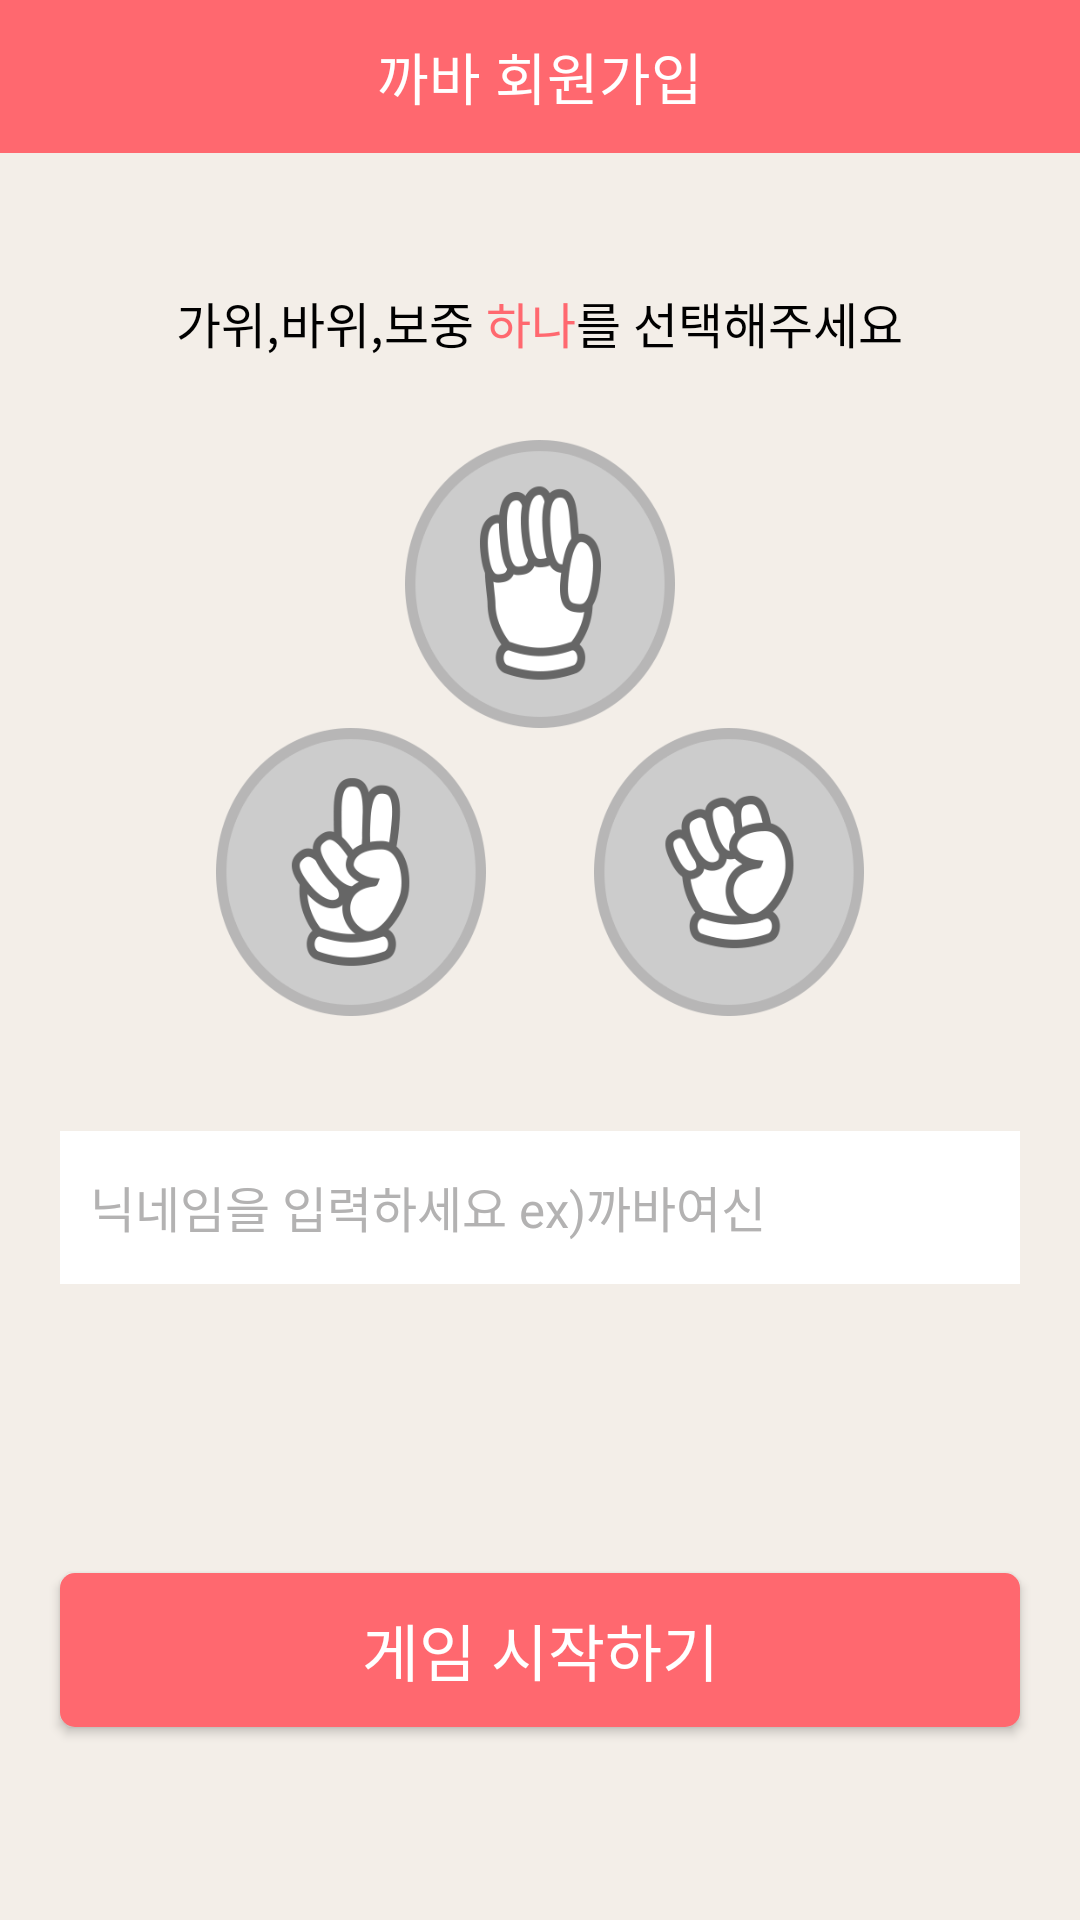

Produce the Android XML layout that renders to this screen, including the resource entries it uses.
<!-- AndroidManifest.xml: activity theme Theme.AppCompat.NoActionBar -->
<!-- res/layout/activity_join.xml -->
<LinearLayout xmlns:android="http://schemas.android.com/apk/res/android"
    xmlns:tools="http://schemas.android.com/tools"
    android:layout_width="match_parent"
    android:layout_height="match_parent"
    android:background="#f3eee8"
    android:baselineAligned="true"
    android:orientation="vertical"
    android:weightSum="100" >

    <TextView
        android:layout_width="match_parent"
        android:layout_height="0dp"
        android:layout_weight="8"
        android:background="#ff686f"
        android:gravity="center"
        android:text="까바 회원가입"
        android:textColor="#ffffff"
        android:textSize="9pt" />

    <ImageView
        android:layout_width="match_parent"
        android:layout_height="0dp"
        android:layout_weight="7" />

    <LinearLayout
        android:layout_width="wrap_content"
        android:layout_height="0dp"
        android:layout_gravity="center_horizontal"
        android:layout_weight="8"
        android:orientation="horizontal" >

        <TextView
            android:layout_width="0dp"
            android:layout_height="match_parent"
            android:layout_weight="40"
            android:text="가위,바위,보중 "
            android:textColor="#000000"
            android:textSize="8pt" />

        <TextView
            android:layout_width="0dp"
            android:layout_height="match_parent"
            android:layout_weight="10"
            android:text="하나"
            android:textColor="#ff686f"
            android:textSize="8pt" />

        <TextView
            android:layout_width="0dp"
            android:layout_height="match_parent"
            android:layout_weight="40"
            android:text="를 선택해주세요"
            android:textColor="#000000"
            android:textSize="8pt" />
    </LinearLayout>

    <LinearLayout
        android:layout_width="match_parent"
        android:layout_height="0dp"
        android:layout_weight="30"
        android:orientation="vertical"
        android:weightSum="100" >

        <LinearLayout
            android:layout_width="match_parent"
            android:layout_height="0dp"
            android:layout_gravity="center"
            android:layout_weight="50"
            android:orientation="horizontal"
            android:weightSum="100" >

            <ImageView
                android:layout_width="0dp"
                android:layout_height="match_parent"
                android:layout_weight="37.5" />

            <LinearLayout
                android:layout_width="0dp"
                android:layout_height="fill_parent"
                android:layout_weight="25"
                android:orientation="vertical"
                android:weightSum="100" >
        
                <ToggleButton
                    android:id="@+id/button_join_paper"
                    android:layout_width="fill_parent"
                    android:layout_height="0dp"
                    android:layout_weight="100"
                    android:background="@drawable/paper_selector_bg"
                    android:textOff=""
                    android:textOn="" />

            </LinearLayout>

            <ImageView
                android:layout_width="0dp"
                android:layout_height="match_parent"
                android:layout_weight="37.5" />
        </LinearLayout>

        <LinearLayout
            android:layout_width="match_parent"
            android:layout_height="0dp"
            android:layout_gravity="center"
            android:layout_weight="50"
            android:orientation="horizontal"
            android:weightSum="100" >

            <ImageView
                android:layout_width="0dp"
                android:layout_height="match_parent"
                android:layout_weight="20" />

            <RelativeLayout
                android:layout_width="0dp"
                android:layout_height="fill_parent"
                android:layout_weight="25" >

                <ToggleButton
                    android:id="@+id/button_join_scissor"
                    android:layout_width="wrap_content"
                    android:layout_height="wrap_content"
                    android:background="@drawable/scissor_selector_bg"
                    android:gravity="center"
                    android:textOff=""
                    android:textOn="" />
            </RelativeLayout>

            <ImageView
                android:layout_width="0dp"
                android:layout_height="match_parent"
                android:layout_weight="10" />

            <RelativeLayout
                android:layout_width="0dp"
                android:layout_height="fill_parent"
                android:layout_weight="25" >

                <ToggleButton
                    android:id="@+id/button_join_rock"
                    android:layout_width="wrap_content"
                    android:layout_height="wrap_content"
                    android:background="@drawable/rock_selector_bg"
                    android:gravity="center"
                    android:textOff=""
                    android:textOn="" />
            </RelativeLayout>

            <ImageView
                android:layout_width="0dp"
                android:layout_height="match_parent"
                android:layout_weight="20" />
        </LinearLayout>
    </LinearLayout>

    <ImageView
        android:layout_width="match_parent"
        android:layout_height="0dp"
        android:layout_weight="6" />

    <EditText
        android:id="@+id/joinNicknameText"
        android:layout_width="match_parent"
        android:layout_height="0dp"
        android:layout_gravity="center_horizontal"
        android:layout_marginLeft="20dp"
        android:layout_marginRight="20dp"
        android:layout_weight="8"
        android:background="#ffffff"
        android:ems="10"
        android:gravity="center_vertical"
        android:hint="닉네임을 입력하세요 ex)까바여신"
        android:textColorHint="#B3B2B2"
        android:maxLength="20"
        android:paddingLeft="10dp"
        android:textColor="#000000"
        android:textSize="8pt" />

    <ImageView
        android:layout_width="match_parent"
        android:layout_height="0dp"
        android:layout_weight="15" />

    <Button
        android:id="@+id/OK1"
        android:layout_width="match_parent"
        android:layout_height="0dp"
        android:layout_marginLeft="20dp"
        android:layout_marginRight="20dp"
        android:layout_weight="8"
        android:background="@drawable/button_join"
        android:gravity="center"
        android:text="게임 시작하기"
        android:textColor="#ffffff"
        android:textSize="10pt" />

</LinearLayout>
<!-- resources referenced by this layout -->
<resources>
  <!-- drawable button_join (drawable) -->
  <?xml version="1.0" encoding="utf-8"?>
  <selector xmlns:android="http://schemas.android.com/apk/res/android" >
       <item android:state_focused="false" android:state_pressed="false">
        <shape>
           <solid android:color="#ff686f" />
           <corners android:radius="5dp" /> 
        </shape>
     </item>
      <item android:state_focused="false" android:state_pressed="true">
        <shape>
           <solid android:color="#D0545A" />
           <corners android:radius="5dp" />
        </shape>
     </item>    
       
  </selector>
  <!-- drawable paper_selector_bg (drawable) -->
  <?xml version="1.0" encoding="utf-8"?>
  <layer-list xmlns:android="http://schemas.android.com/apk/res/android" >
   
      <item android:drawable="@drawable/paper_selector"/>
   
  </layer-list>
  <!-- drawable rock_selector_bg (drawable) -->
  <?xml version="1.0" encoding="utf-8"?>
  <layer-list xmlns:android="http://schemas.android.com/apk/res/android" >
   
      <item android:drawable="@drawable/rock_selector"/>
   
  </layer-list>
  <!-- drawable scissor_selector_bg (drawable) -->
  <?xml version="1.0" encoding="utf-8"?>
  <layer-list xmlns:android="http://schemas.android.com/apk/res/android" >
   
      <item android:drawable="@drawable/scissor_selector"/>
   
  </layer-list>
  <!-- drawable paper_selector (drawable) -->
  <?xml version="1.0" encoding="utf-8"?>
  <selector xmlns:android="http://schemas.android.com/apk/res/android">
   
      <item android:drawable="@drawable/paper_unselected" android:state_checked="false"/>
      <item android:drawable="@drawable/paper" android:state_checked="true"/>
   
  </selector>
  <!-- drawable rock_selector (drawable) -->
  <?xml version="1.0" encoding="utf-8"?>
  <selector xmlns:android="http://schemas.android.com/apk/res/android">
   
      <item android:drawable="@drawable/rock_unselected" android:state_checked="false"/>
      <item android:drawable="@drawable/rock" android:state_checked="true"/>
   
  </selector>
  <!-- drawable scissor_selector (drawable) -->
  <?xml version="1.0" encoding="utf-8"?>
  <selector xmlns:android="http://schemas.android.com/apk/res/android">
   
      <item android:drawable="@drawable/scissor_unselected" android:state_checked="false"/>
      <item android:drawable="@drawable/scissor" android:state_checked="true"/>
   
  </selector>
  <!-- drawable paper_unselected: png bitmap (drawable-nodpi, 17851 bytes) -->
  <!-- drawable paper: png bitmap (drawable-nodpi, 20297 bytes) -->
  <!-- drawable rock_unselected: png bitmap (drawable-nodpi, 17753 bytes) -->
  <!-- drawable rock: png bitmap (drawable-nodpi, 19458 bytes) -->
  <!-- drawable scissor_unselected: png bitmap (drawable-nodpi, 18113 bytes) -->
  <!-- drawable scissor: png bitmap (drawable-nodpi, 19653 bytes) -->
</resources>
